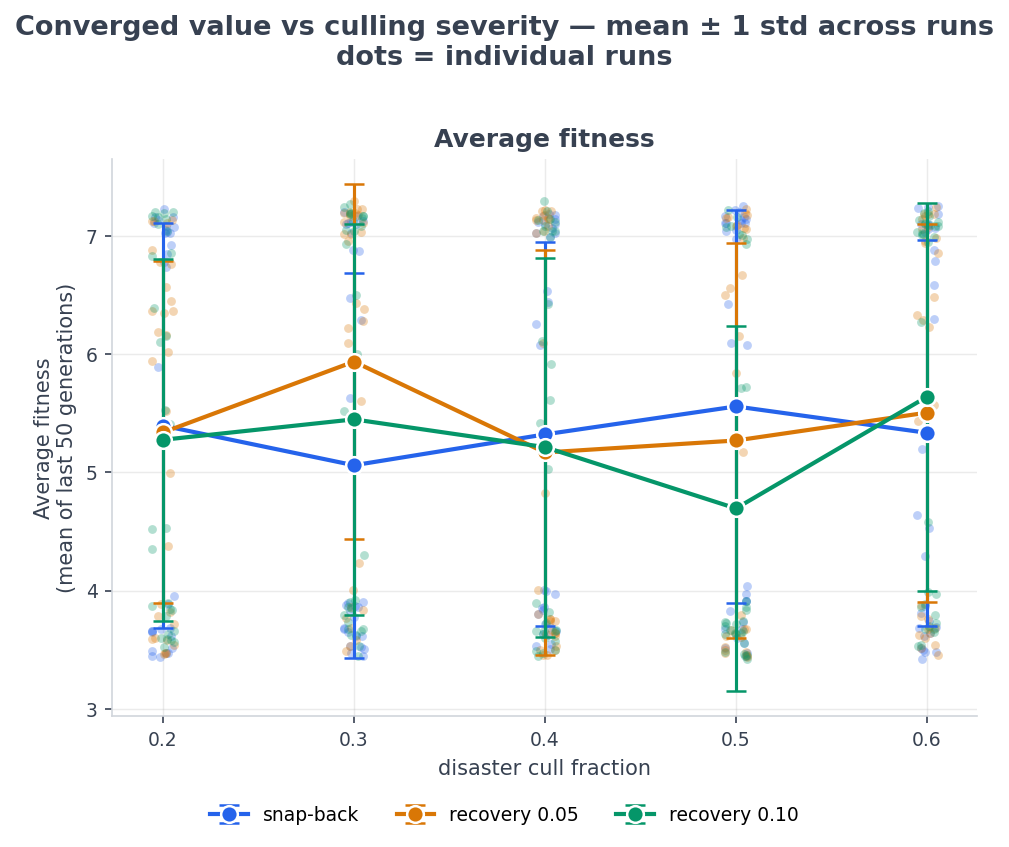

The data file committed next to this chart (first rows):
panel, fraction, metric, mean, std, sem, count, unit
0.05, 0.2, avg_fitness, 5.337, 1.446, 0.264, 30, runs
0.05, 0.3, avg_fitness, 5.936, 1.498, 0.2736, 30, runs
0.05, 0.4, avg_fitness, 5.167, 1.708, 0.3119, 30, runs
0.05, 0.5, avg_fitness, 5.268, 1.673, 0.3054, 30, runs
0.05, 0.6, avg_fitness, 5.504, 1.598, 0.2917, 30, runs
0.10, 0.2, avg_fitness, 5.274, 1.53, 0.2793, 30, runs
0.10, 0.3, avg_fitness, 5.447, 1.653, 0.3018, 30, runs
0.10, 0.4, avg_fitness, 5.212, 1.601, 0.2924, 30, runs
0.10, 0.5, avg_fitness, 4.694, 1.545, 0.282, 30, runs
0.10, 0.6, avg_fitness, 5.638, 1.64, 0.2994, 30, runs
snap-back, 0.2, avg_fitness, 5.394, 1.711, 0.3124, 30, runs
snap-back, 0.3, avg_fitness, 5.059, 1.626, 0.2968, 30, runs
snap-back, 0.4, avg_fitness, 5.32, 1.624, 0.2964, 30, runs
snap-back, 0.5, avg_fitness, 5.556, 1.665, 0.3039, 30, runs
snap-back, 0.6, avg_fitness, 5.333, 1.632, 0.298, 30, runs
